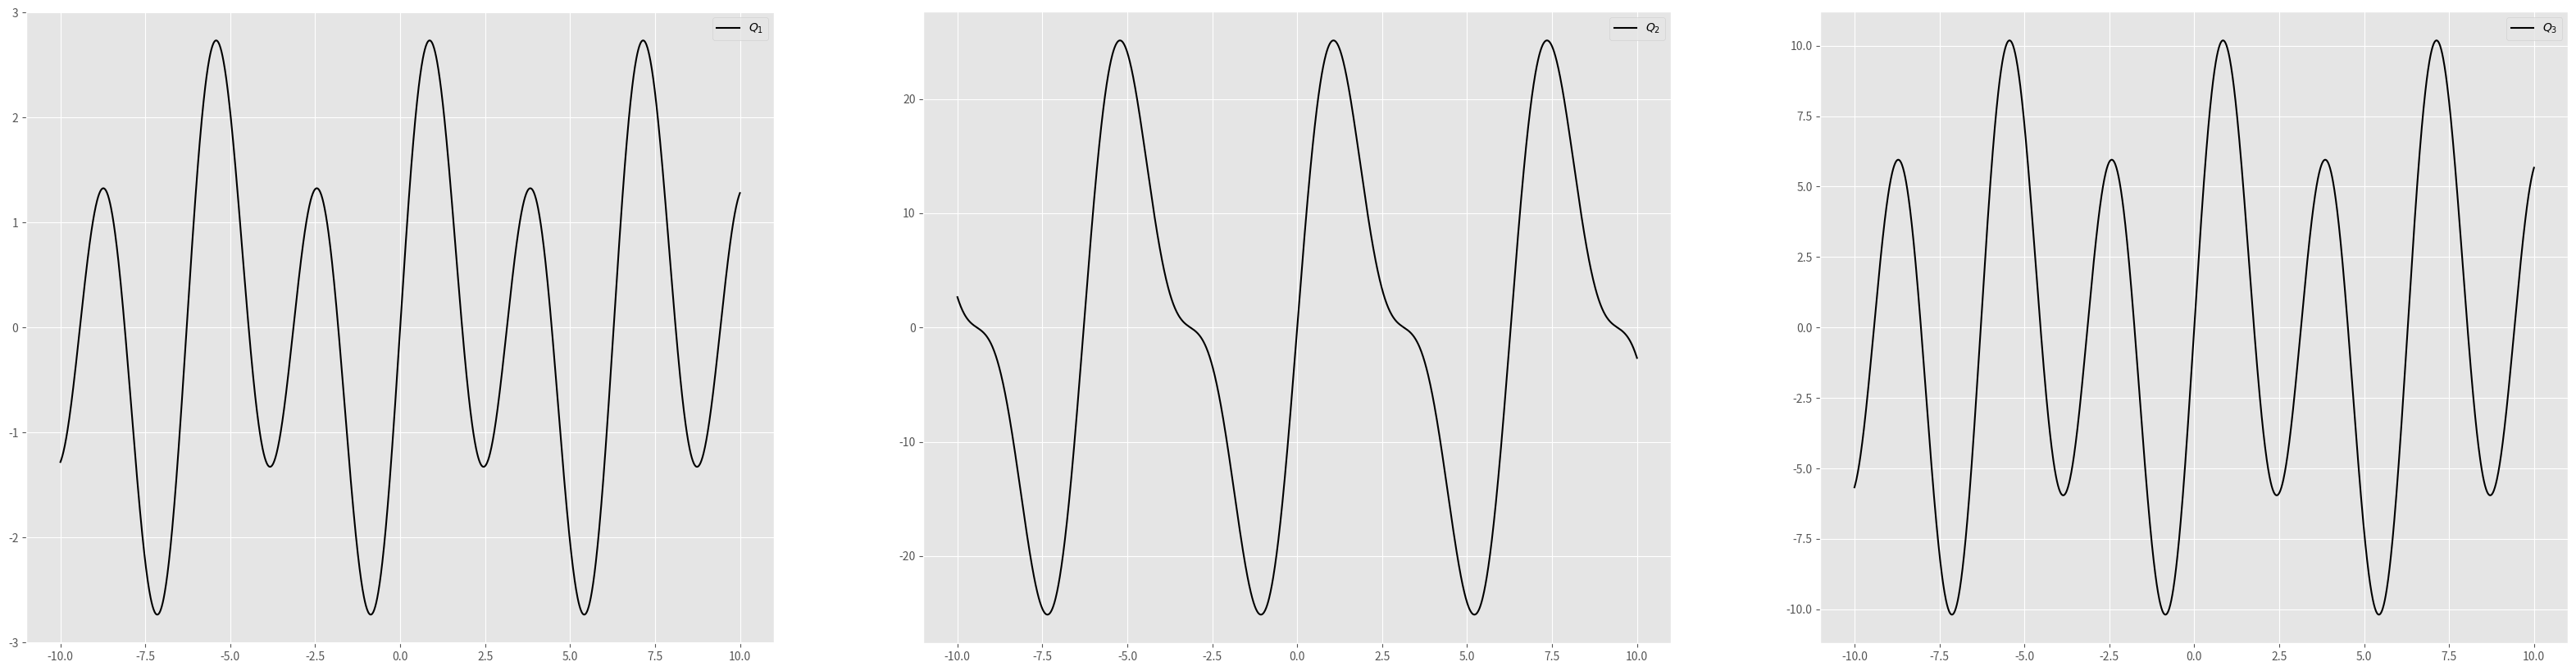

Write Python code to recreate this figure.
# -*- coding: utf-8 -*-
"""
Created on Wed Jan 30 20:01:49 2019

[redacted]
"""
import matplotlib.pyplot as plt
import numpy as np
plt.style.use("ggplot")

def psi1(x,a):
    return a * np.sin(x)

def psi2(x,b):
    return b * np.sin(2*x) 

x_start = -10
x_end = 10
num = 2000

x = np.linspace(x_start,x_end,num)

fig = plt.figure(1,figsize=(40,10))

fig.add_subplot(1,3,1)
plt.plot(x, psi1(x,1)+psi2(x,2), color='black', label='$Q_1$', linestyle = '-')
plt.legend(loc='upper right')

plt.subplot(1,3,3)
plt.plot(x, psi1(x,3)+psi2(x,8), color='black', label='$Q_3$', linestyle = '-')
plt.legend(loc='upper right')

plt.subplot(1,3,2)
plt.plot(x, psi1(x,20)+psi2(x,9), color='black', label='$Q_2$', linestyle = '-')
plt.legend(loc='upper right')

plt.savefig('A11.png', dpi=300)

